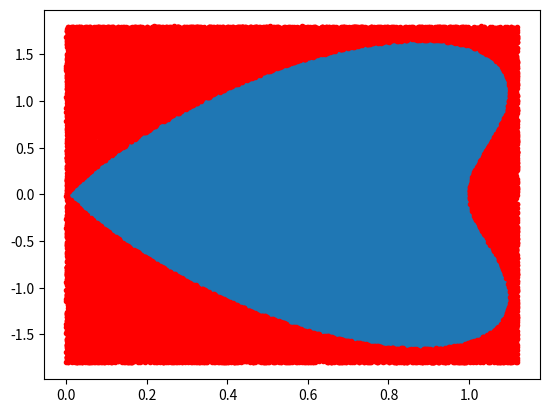

The script that saved this image: (Note: this script raises an exception after producing the figure.)
import numpy as np
from matplotlib import pyplot as plt
plt.ion()

n=int(1e5)
u=np.random.rand(n)*1.12
vmax=1.8
v=(np.random.rand(n)-0.5)*2*vmax

#plt.clf()
#plt.plot(u,v,'.')
#plt.show()

#let's do P(x) propto (1+x^2)*gauss
accept=(u<np.sqrt((1+(v/u)**2)*np.exp(-0.5*(v/u)**2)))
print('accept fraction is ',np.mean(accept))
reject=(u>np.sqrt((1+(v/u)**2)*np.exp(-0.5*(v/u)**2)))
vals=(v/u)[accept]

plt.clf()
plt.plot(u[accept],v[accept],'.')
plt.plot(u[reject],v[reject],'r.')
plt.show()
assert(1==0)


bins=np.linspace(-5,5,501)
aa,bb=np.histogram(vals,bins)
b=(bb[1:]+bb[:-1])/2
db=b[2]-b[1]

aa_norm=aa/aa.sum()/db
plt.clf()
plt.bar(b,aa_norm,db)
plt.show()
myy=(1+b**2)*np.exp(-0.5*b**2)
plt.plot(b,myy/myy.sum()*aa_norm.sum(),'r')
